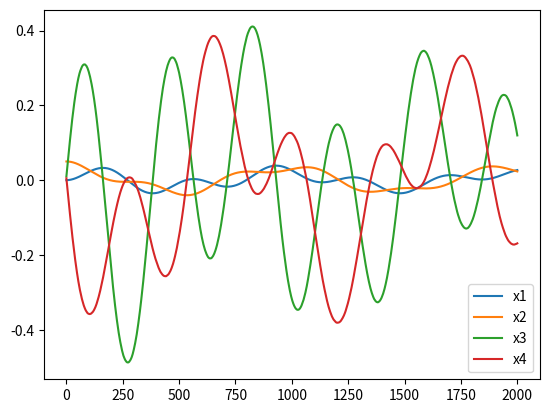

Source code (Python):
"""
This code belongs to the paper:
-- Probabilistic machine learning based predictive and interpretable digital
    twin for dynamical systems, authored by,
[redacted]
   
*** This code is for the solution of Example 2: two-DOF dynamical system.
"""

import numpy as np
import matplotlib.pyplot as plt
from scipy.integrate import solve_ivp

t0=0
tn=2
x0=[0,0.05,0.01,0.005]
t_eval=np.linspace(t0,tn,1001)
   
c1, c2 =2, 2
k1, k2 =1000, 1000
alp0=100000
sig1, sig2 =1, 1
m1, m2 =10, 10
a,b=1,1
    
def F(t,x):
    c1, c2 =2, 2
    k1, k2 =1000, 1000
    alp0=100000
    sig1, sig2 =1, 1
    m1, m2 =10, 10
    a,b=1,1
    
    y1= x[2]
    y2= x[3]
    y3= (sig1*w1+a*(np.sin(2*t))-(c1*x[2]+c2*(x[2]-x[3])+ \
            k1*x[0]+k2*(x[0]-x[1])+alp0*pow(x[0],3)+alp0*pow((x[0]-x[1]),3)))/m1
    y4= (sig2*w2+b*(np.cos(2*t))+np.sin(t)-(c2*(x[3]-x[2])+
    
                                           k2*(x[1]-x[0])+alp0*pow((x[1]-x[0]),3)))/m2
    y=[y1,y2,y3,y4]
    return y
    
dt = 0.001
t_eval = np.arange(0, tn+dt, dt)
xt = np.vstack(x0)
W1, W2=[], []
    # Time integration:
for i in range(len(t_eval)-1):
        tspan = [t_eval[i], t_eval[i+1]]
        w1, w2 = np.random.normal(0, 1, 2)
        W1.append(w1)
        W2.append(w2)
        sol = solve_ivp(F, tspan, x0, method='RK45', t_eval= None)
        solx = np.vstack(sol.y[:,-1])
        xt = np.append(xt, solx, axis=1) # -1 sign is for the last element in array
        x0 = np.ravel(solx)
   
W1 = np.append(W1, np.random.normal(0, 1))
W2 = np.append(W2, np.random.normal(0, 1))
    
f1=a*(np.sin(2*t_eval))
f2=b*(np.cos(2*t_eval))+np.sin(t_eval)
    
uv=np.vstack((f1+sig1*W1,f2+sig2*W2))
    
plt.figure(1)
plt.plot(xt[0,:])
plt.plot(xt[1,:])
plt.plot(xt[2,:])
plt.plot(xt[3,:])
plt.legend(['x1','x2','x3','x4'])